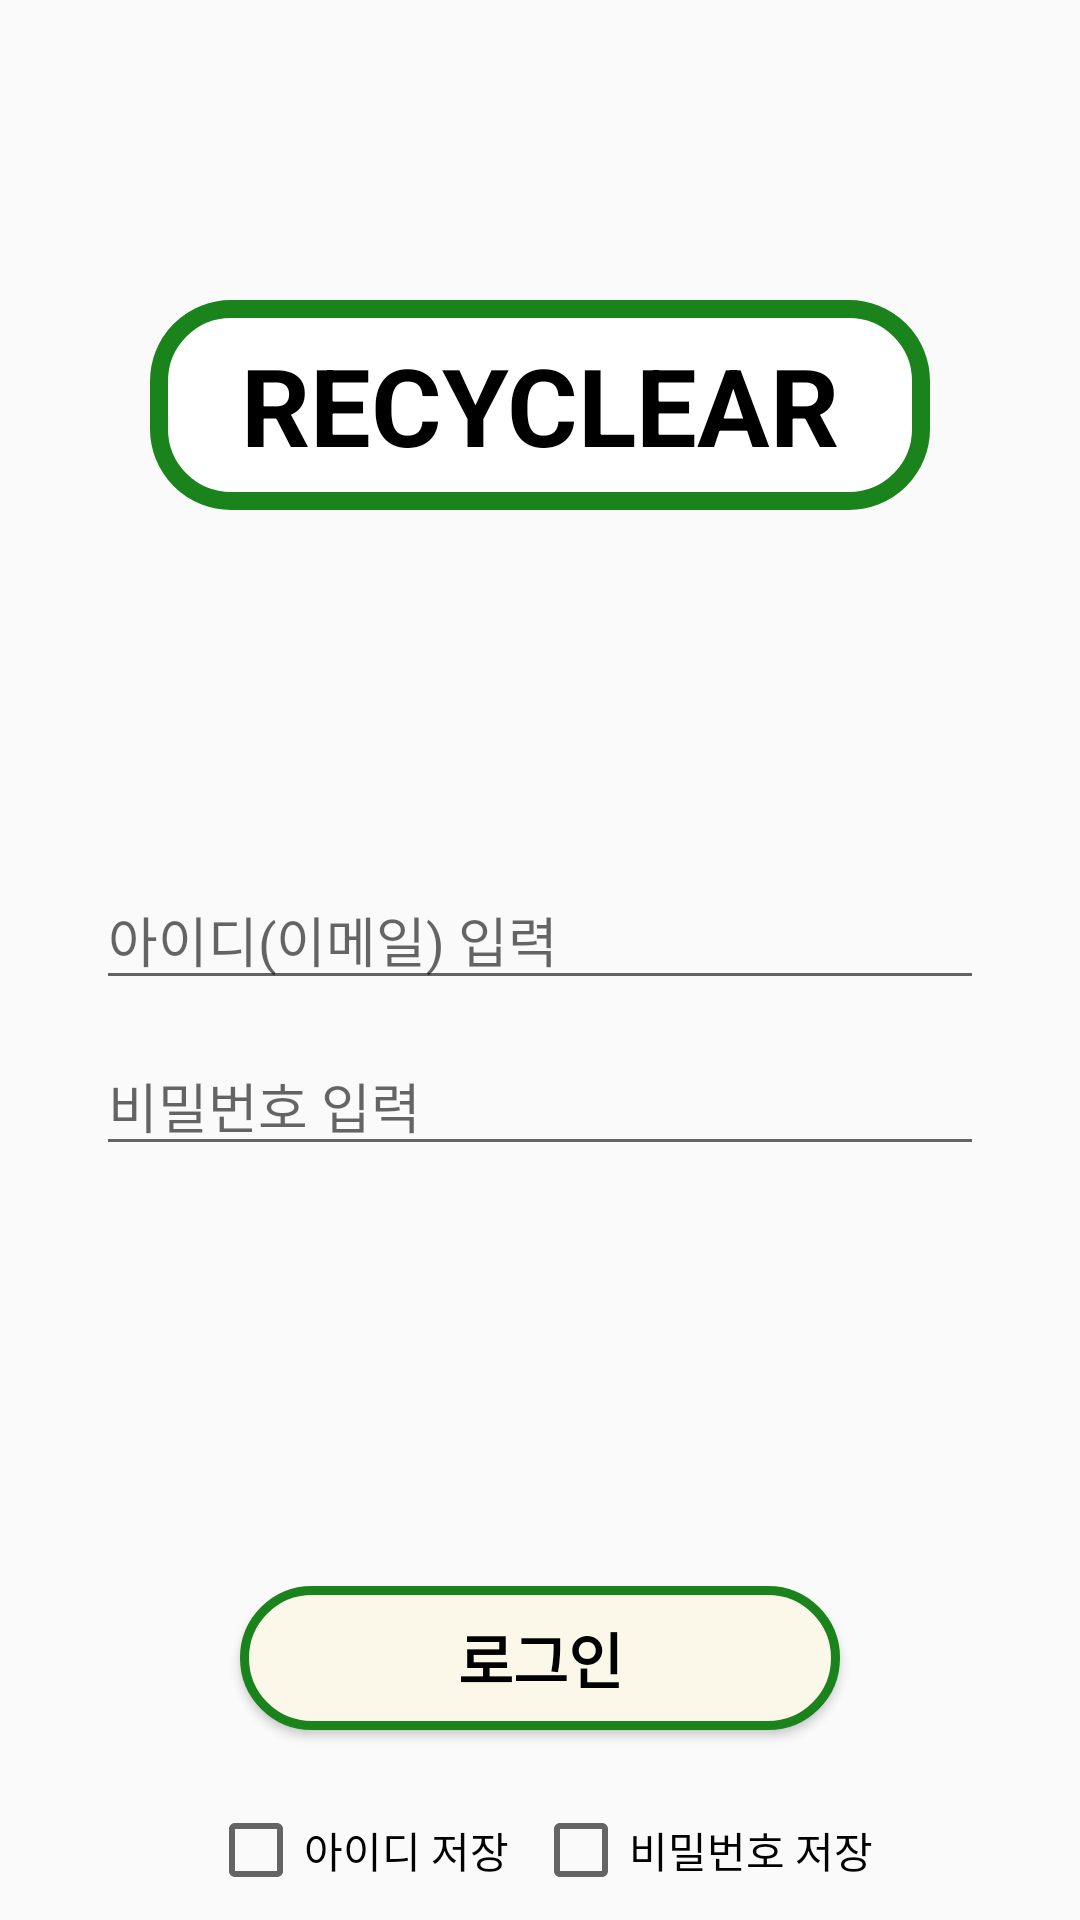

This screen was rendered from an Android layout file. Write that file and the resources it references.
<!-- AndroidManifest.xml: application theme Theme.Recyclear -->
<!-- res/layout/activity_signin.xml -->
<?xml version="1.0" encoding="utf-8"?>
<androidx.constraintlayout.widget.ConstraintLayout xmlns:android="http://schemas.android.com/apk/res/android"
    xmlns:app="http://schemas.android.com/apk/res-auto"
    xmlns:tools="http://schemas.android.com/tools"
    android:layout_width="match_parent"
    android:layout_height="match_parent"
    tools:context=".signin.SigninActivity">

    <TextView
        android:id="@+id/textview_signin_title"
        android:layout_width="match_parent"
        android:layout_height="70dp"
        android:layout_marginStart="50dp"
        android:layout_marginLeft="50dp"
        android:layout_marginTop="100dp"
        android:layout_marginEnd="50dp"
        android:layout_marginRight="50dp"
        android:background="@drawable/textview_radius_splash"
        android:gravity="center"
        android:text="RECYCLEAR"
        android:textColor="@color/black"
        android:textSize="36sp"
        android:textStyle="bold"
        app:layout_constraintEnd_toEndOf="parent"
        app:layout_constraintStart_toStartOf="parent"
        app:layout_constraintTop_toTopOf="parent" />


    <EditText
        android:id="@+id/edittext_signin_id"
        android:layout_width="match_parent"
        android:layout_height="wrap_content"
        android:layout_marginStart="32dp"
        android:layout_marginLeft="32dp"
        android:layout_marginTop="120dp"
        android:layout_marginEnd="32dp"
        android:layout_marginRight="32dp"
        android:hint="아이디(이메일) 입력"
        android:inputType="textEmailAddress"
        android:textSize="18dp"
        app:layout_constraintEnd_toEndOf="parent"
        app:layout_constraintStart_toStartOf="parent"
        app:layout_constraintTop_toBottomOf="@+id/textview_signin_title" />

    <EditText
        android:id="@+id/edittext_signin_pw"
        android:layout_width="match_parent"
        android:layout_height="wrap_content"
        android:layout_marginStart="32dp"
        android:layout_marginLeft="32dp"
        android:layout_marginTop="12dp"
        android:layout_marginEnd="32dp"
        android:layout_marginRight="32dp"
        android:hint="비밀번호 입력"
        android:inputType="textPassword"
        android:textSize="18dp"
        app:layout_constraintEnd_toEndOf="parent"
        app:layout_constraintStart_toStartOf="parent"
        app:layout_constraintTop_toBottomOf="@+id/edittext_signin_id" />

    <androidx.appcompat.widget.AppCompatButton
        android:id="@+id/button_signin_login"
        android:layout_width="200dp"
        android:layout_height="wrap_content"
        android:layout_gravity="center"
        android:layout_marginTop="140dp"
        android:background="@drawable/textview_radius_title"
        android:text="로그인"
        android:textColor="#000000"
        android:textSize="20sp"
        android:textStyle="bold"
        app:layout_constraintEnd_toEndOf="parent"
        app:layout_constraintStart_toStartOf="parent"
        app:layout_constraintTop_toBottomOf="@+id/edittext_signin_pw" />

    <CheckBox
        android:id="@+id/checkbox_signin_id"
        android:layout_width="wrap_content"
        android:layout_height="wrap_content"
        android:layout_marginTop="24dp"
        android:layout_marginEnd="4dp"
        android:layout_marginRight="4dp"
        android:text="아이디 저장"
        android:textSize="14sp"
        app:layout_constraintEnd_toStartOf="@+id/checkbox_signin_pw"
        app:layout_constraintHorizontal_bias="0.5"
        app:layout_constraintHorizontal_chainStyle="packed"
        app:layout_constraintStart_toStartOf="parent"
        app:layout_constraintTop_toBottomOf="@+id/button_signin_login" />

    <CheckBox
        android:id="@+id/checkbox_signin_pw"
        android:layout_width="wrap_content"
        android:layout_height="wrap_content"
        android:layout_marginStart="4dp"
        android:layout_marginLeft="4dp"
        android:text="비밀번호 저장"
        android:textSize="14sp"
        app:layout_constraintEnd_toEndOf="parent"
        app:layout_constraintHorizontal_bias="0.5"
        app:layout_constraintStart_toEndOf="@+id/checkbox_signin_id"
        app:layout_constraintTop_toTopOf="@+id/checkbox_signin_id" />

    <TextView
        android:id="@+id/textview_signin_join"
        android:layout_width="wrap_content"
        android:layout_height="wrap_content"
        android:layout_marginTop="16dp"
        android:text="아직 회원이 아니신가요?  "
        android:textSize="14sp"
        app:layout_constraintEnd_toStartOf="@+id/textview_signin_gosignup"
        app:layout_constraintHorizontal_bias="0.5"
        app:layout_constraintHorizontal_chainStyle="packed"
        app:layout_constraintStart_toStartOf="parent"
        app:layout_constraintTop_toBottomOf="@+id/checkbox_signin_id" />

    <TextView
        android:id="@+id/textview_signin_gosignup"
        android:layout_width="wrap_content"
        android:layout_height="wrap_content"
        android:text=" 회원가입하기"
        android:textColor="@color/green_title"
        android:textSize="14sp"
        android:textStyle="bold"
        app:layout_constraintEnd_toEndOf="parent"
        app:layout_constraintHorizontal_bias="0.5"
        app:layout_constraintStart_toEndOf="@+id/textview_signin_join"
        app:layout_constraintTop_toTopOf="@+id/textview_signin_join" />

</androidx.constraintlayout.widget.ConstraintLayout>
<!-- resources referenced by this layout -->
<resources>
  <color name="black">#FF000000</color>
  <color name="green_title">#1B831B</color>
  <!-- drawable textview_radius_splash (drawable) -->
  <?xml version="1.0" encoding="utf-8"?>
  <shape xmlns:android="http://schemas.android.com/apk/res/android"
      android:shape="rectangle">
      <solid android:color="@color/white"/>
      <stroke android:color="@color/green_title"
          android:width="6dp"/>
      <corners
          android:radius="24sp"/>
  </shape>
  <!-- drawable textview_radius_title (drawable) -->
  <?xml version="1.0" encoding="utf-8"?>
  <shape xmlns:android="http://schemas.android.com/apk/res/android"
      android:shape="rectangle">
      <solid android:color="@color/yellow_back"/>
      <stroke android:color="@color/green_title"
          android:width="3dp"/>
      <corners
          android:radius="24sp"/>
  </shape>
  <style name="Theme.Recyclear" parent="Theme.AppCompat.Light.NoActionBar">
          
          <item name="colorPrimary">@color/purple_500</item>
          <item name="colorPrimaryVariant">#00FFFFFF</item>
          <item name="colorOnPrimary">@color/white</item>
          
          <item name="colorSecondary">@color/teal_200</item>
          <item name="colorSecondaryVariant">@color/teal_700</item>
          <item name="colorOnSecondary">@color/black</item>
          
          <item name="android:statusBarColor" tools:targetApi="l">?attr/colorPrimaryVariant</item>
          
      </style>
  <color name="white">#FFFFFFFF</color>
  <color name="yellow_back">#FBF7E9</color>
  <color name="purple_500">#FF6200EE</color>
  <color name="teal_200">#FF03DAC5</color>
  <color name="teal_700">#FF018786</color>
</resources>
